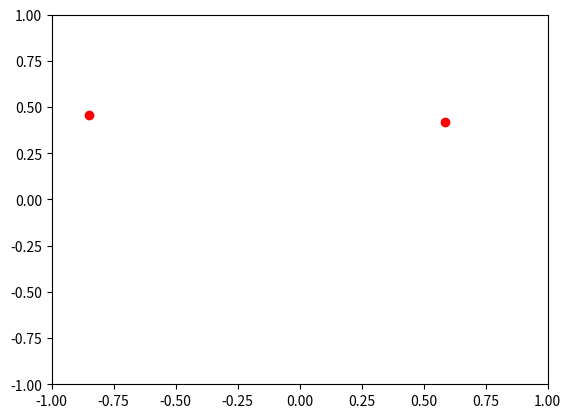

The script that saved this image:
# cirkel.py
# [redacted]
# 2021-12-16
# Stochastic Simulation

import math
import numpy as np
import matplotlib.pyplot as plt
import random



N = 2

def produce_particles(n):
    """
    Produces n particles at random positions in circle, i.e. gives random x and
    y as coordinates. Adds to list. Returns: list of n [x, y] lists.
    """
    particle_list = []
    while len(particle_list) < n:
        x = random.random() * 2 - 1
        y = random.random() * 2 - 1
        r = math.sqrt(x**2 + y**2)
        if r < 1:
            particle_list.append([x, y])
    return particle_list

def move_particle(scale):
    """
    Takes particle, moves random length in random direction
    """


if __name__ == "__main__":
    system = produce_particles(N)



    plt.xlim([-1, 1])
    plt.ylim([-1, 1])
    xlist, ylist = [], []
    for particle in system:
        xlist.append(particle[0])
        ylist.append(particle[1])
    plt.plot(xlist, ylist, "ro")
    plt.show()
